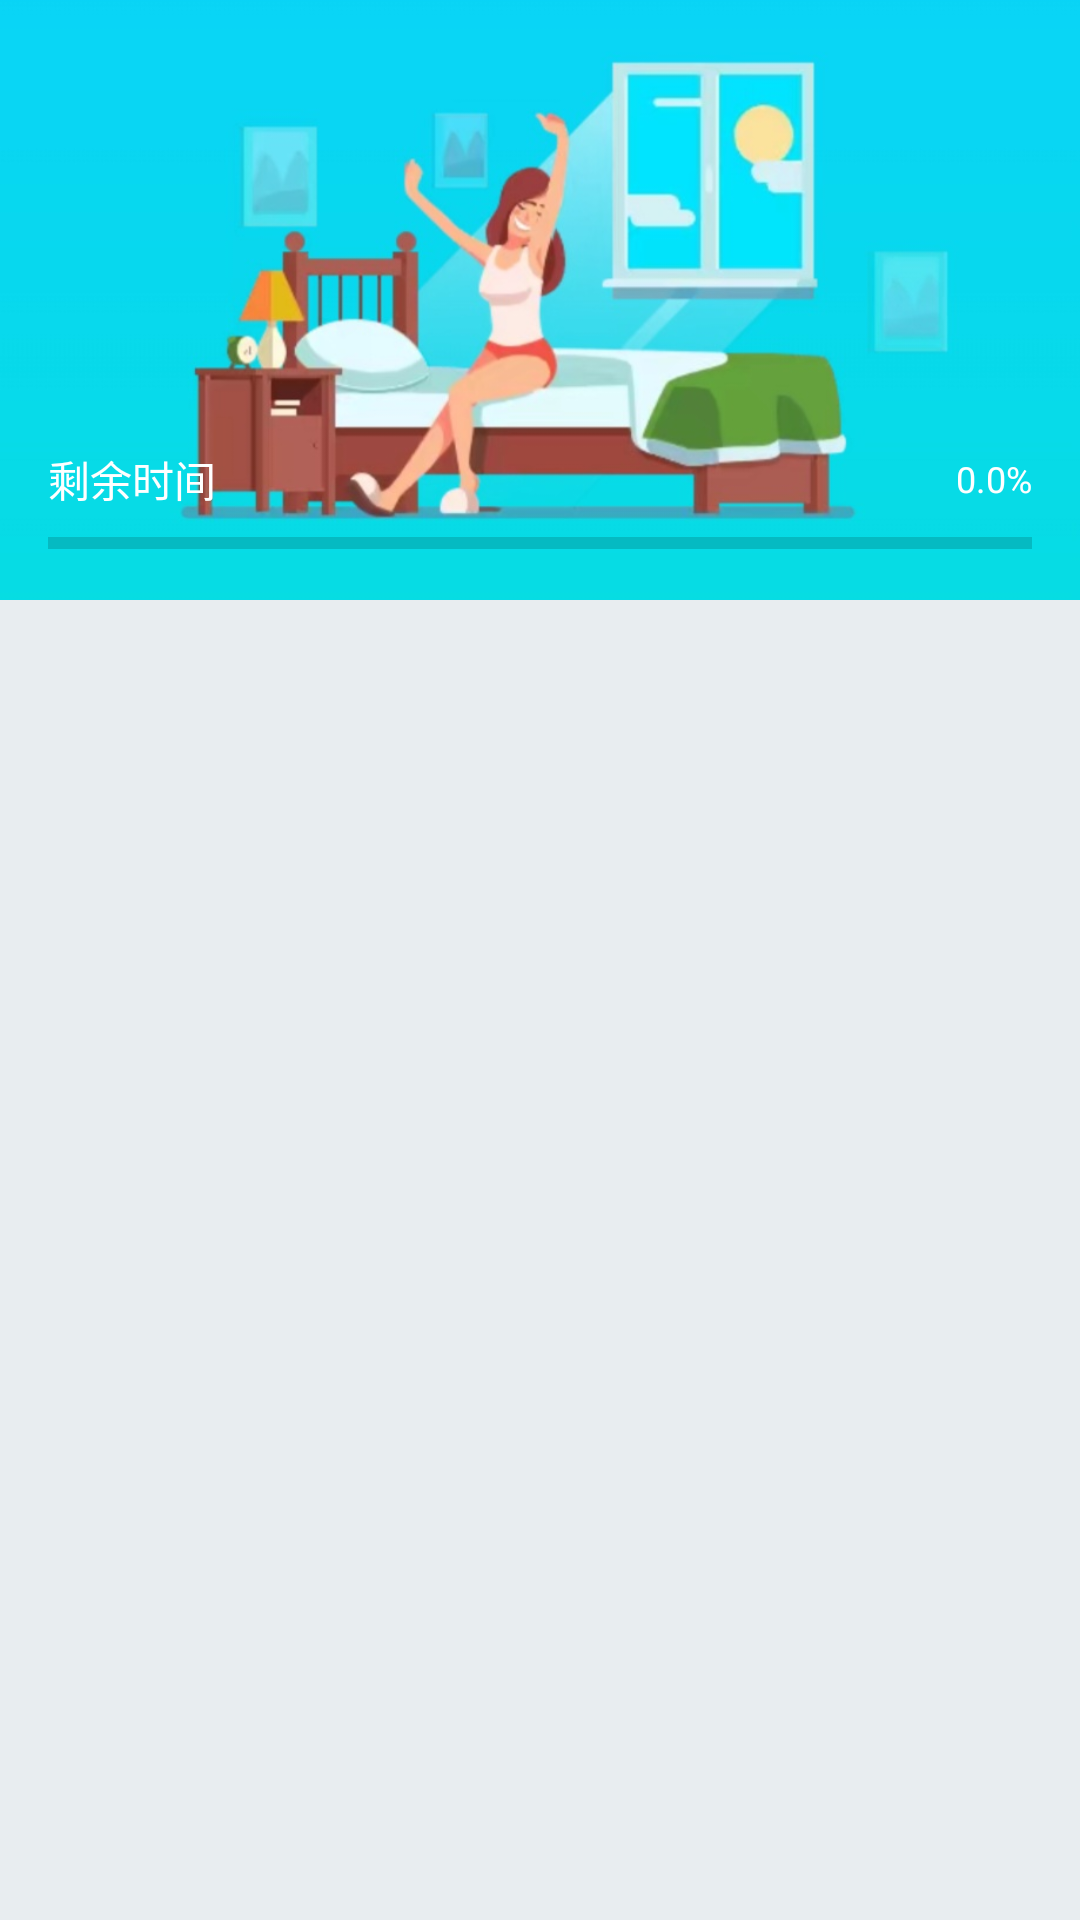

The Android layout XML behind this screen, and the referenced resources:
<!-- AndroidManifest.xml: application theme AppTheme -->
<!-- res/layout/fragment_train.xml -->
<androidx.coordinatorlayout.widget.CoordinatorLayout xmlns:android="http://schemas.android.com/apk/res/android"
	xmlns:app="http://schemas.android.com/apk/res-auto"
	android:layout_width="match_parent"
	android:layout_height="match_parent">

	<com.google.android.material.appbar.AppBarLayout
		android:layout_width="match_parent"
		android:layout_height="wrap_content">

		<com.google.android.material.appbar.CollapsingToolbarLayout
			android:layout_width="match_parent"
			android:layout_height="match_parent"
			app:contentScrim="?colorPrimary"
			app:layout_scrollFlags="scroll|exitUntilCollapsed"
			app:scrimAnimationDuration="100"
			app:titleEnabled="false">

			<ImageView
				android:scaleType="centerCrop"
				android:src="@drawable/easy_new"
				android:id="@+id/image_workout"
				android:layout_width="match_parent"
				android:layout_height="200dp"
				android:adjustViewBounds="true"
				android:fitsSystemWindows="true"
				app:layout_collapseMode="parallax" />

			<LinearLayout
				android:layout_width="match_parent"
				android:layout_height="wrap_content"
				android:layout_gravity="bottom"
				android:orientation="vertical">

				<LinearLayout
					android:layout_width="fill_parent"
					android:layout_height="wrap_content"
					android:layout_marginBottom="8.0dip"
					android:layout_marginLeft="16.0dip"
					android:layout_marginRight="16.0dip"
					android:gravity="center_vertical"
					android:orientation="horizontal">

					<TextView
						android:id="@+id/tv_day_left"
						android:layout_width="0.0dip"
						android:layout_height="wrap_content"
						android:layout_weight="1.0"
						android:gravity="left"
						android:text="@string/left_time"
						android:textColor="@color/white_80"
						android:textSize="14.0sp" />

					<TextView
						android:id="@+id/tv_progress"
						android:layout_width="wrap_content"
						android:layout_height="wrap_content"
						android:text="@string/percent"
						android:textColor="@color/white_80"
						android:textSize="12.0sp" />
				</LinearLayout>

				<ProgressBar
					android:id="@+id/progress"
					style="?android:attr/progressBarStyleHorizontal"
					android:layout_width="fill_parent"
					android:layout_height="6dp"
					android:layout_marginBottom="16dp"
					android:layout_marginLeft="16dp"
					android:layout_marginRight="16dp"
					android:max="100"
					android:progress="0" />
			</LinearLayout>


		</com.google.android.material.appbar.CollapsingToolbarLayout>
	</com.google.android.material.appbar.AppBarLayout>


	<RelativeLayout
		android:layout_width="match_parent"
		android:layout_height="match_parent"
		app:layout_behavior="@string/appbar_scrolling_view_behavior">

		<androidx.recyclerview.widget.RecyclerView
			android:id="@+id/recycler_view"
			android:layout_width="match_parent"
			android:layout_height="match_parent"
			android:background="@color/base_background"
			android:layout_above="@+id/bannerContainer" />

		<FrameLayout
			android:id="@+id/bannerContainer"
			android:layout_width="match_parent"
			android:layout_height="wrap_content"
			android:layout_alignParentBottom="true" />
	</RelativeLayout>


</androidx.coordinatorlayout.widget.CoordinatorLayout>
<!-- resources referenced by this layout -->
<resources>
  <color name="base_background">#e8edf0</color>
  <color name="white_80">#ffffff</color>
  <!-- drawable easy_new: jpg bitmap (drawable-xxhdpi, 51296 bytes) -->
  <string name="left_time">剩余时间</string>
  <string name="percent">0.0%</string>
  <style name="AppTheme" parent="Theme.AppCompat.Light.NoActionBar">
  		
  		<item name="colorPrimary">@color/colorPrimary</item>
  		<item name="colorPrimaryDark">@color/colorPrimaryDark</item>
  		<item name="colorAccent">@color/colorAccent</item>
  	</style>
  <color name="colorPrimary">@color/theme_color</color>
  <color name="colorPrimaryDark">@color/theme_color</color>
  <color name="colorAccent">#e91e63</color>
  <color name="theme_color">#f06292</color>
</resources>
